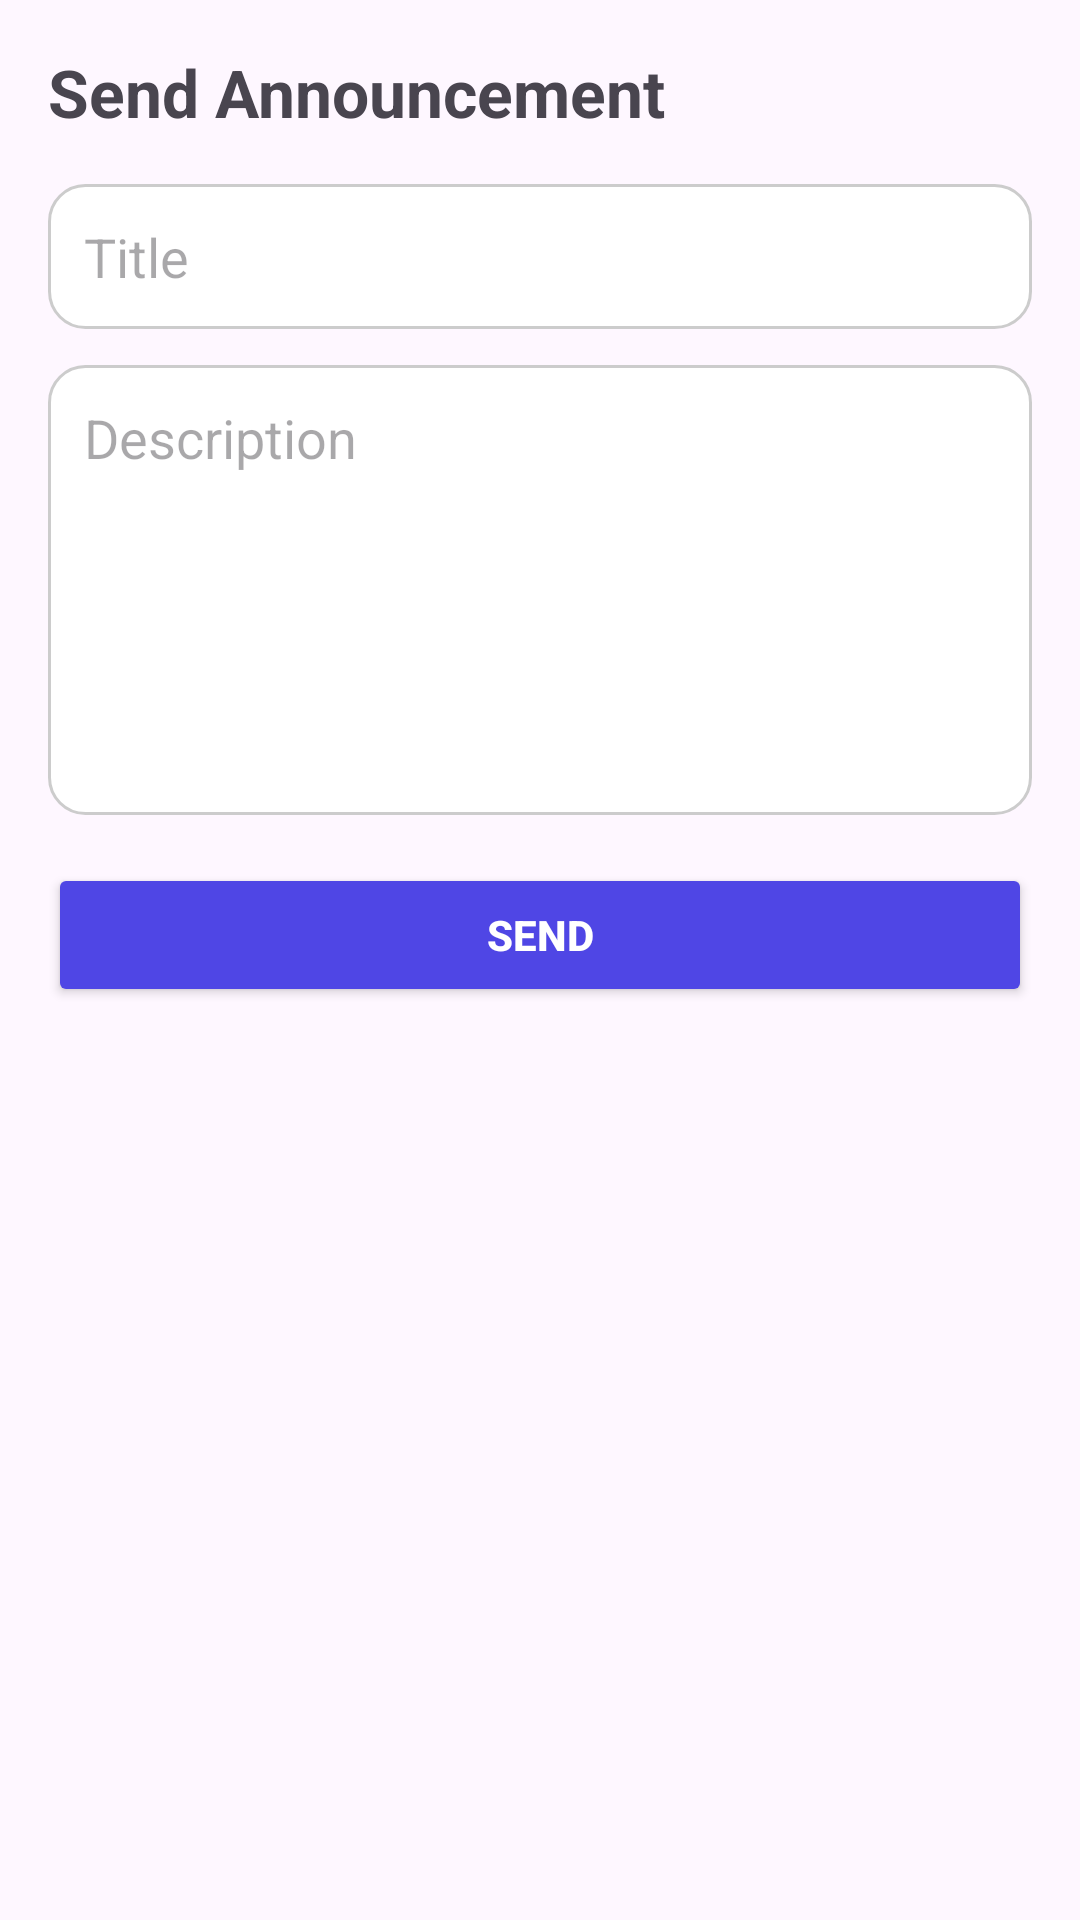

Android layout source for this screen:
<!-- AndroidManifest.xml: application theme Theme.Markme -->
<!-- res/layout/activity_admin_announcement.xml -->
<LinearLayout xmlns:android="http://schemas.android.com/apk/res/android"
    android:layout_width="match_parent"
    android:layout_height="match_parent"
    android:padding="16dp"
    android:orientation="vertical">

    <TextView
        android:layout_width="wrap_content"
        android:layout_height="wrap_content"
        android:text="Send Announcement"
        android:textSize="22sp"
        android:textStyle="bold"
        android:layout_marginBottom="16dp"/>

    <EditText
        android:id="@+id/etTitle"
        android:layout_width="match_parent"
        android:layout_height="wrap_content"
        android:hint="Title"
        android:padding="12dp"
        android:background="@drawable/edit_text_background"
        android:layout_marginBottom="12dp"/>

    <EditText
        android:id="@+id/etDescription"
        android:layout_width="match_parent"
        android:layout_height="150dp"
        android:hint="Description"
        android:padding="12dp"
        android:background="@drawable/edit_text_background"
        android:gravity="top"
        android:layout_marginBottom="16dp"/>

    <Button
        android:id="@+id/btnSend"
        android:layout_width="match_parent"
        android:layout_height="wrap_content"
        android:text="Send"
        android:backgroundTint="#4F46E5"
        android:textColor="#ffffff"
        android:padding="12dp"
        android:textStyle="bold"/>
</LinearLayout>
<!-- resources referenced by this layout -->
<resources>
  <!-- drawable edit_text_background (drawable) -->
  <?xml version="1.0" encoding="utf-8"?>
  <shape xmlns:android="http://schemas.android.com/apk/res/android"
      android:shape="rectangle">
  
  
      <solid android:color="#FFFFFF" />
  
  
      <stroke
          android:width="1dp"
          android:color="#CCCCCC" />
  
      <corners android:radius="12dp" />
  
  
      <padding
          android:left="12dp"
          android:top="12dp"
          android:right="12dp"
          android:bottom="12dp" />
  </shape>
  <style name="Theme.Markme" parent="Base.Theme.Markme" />
  <style name="Base.Theme.Markme" parent="Theme.Material3.DayNight.NoActionBar">
          
          
      </style>
</resources>
